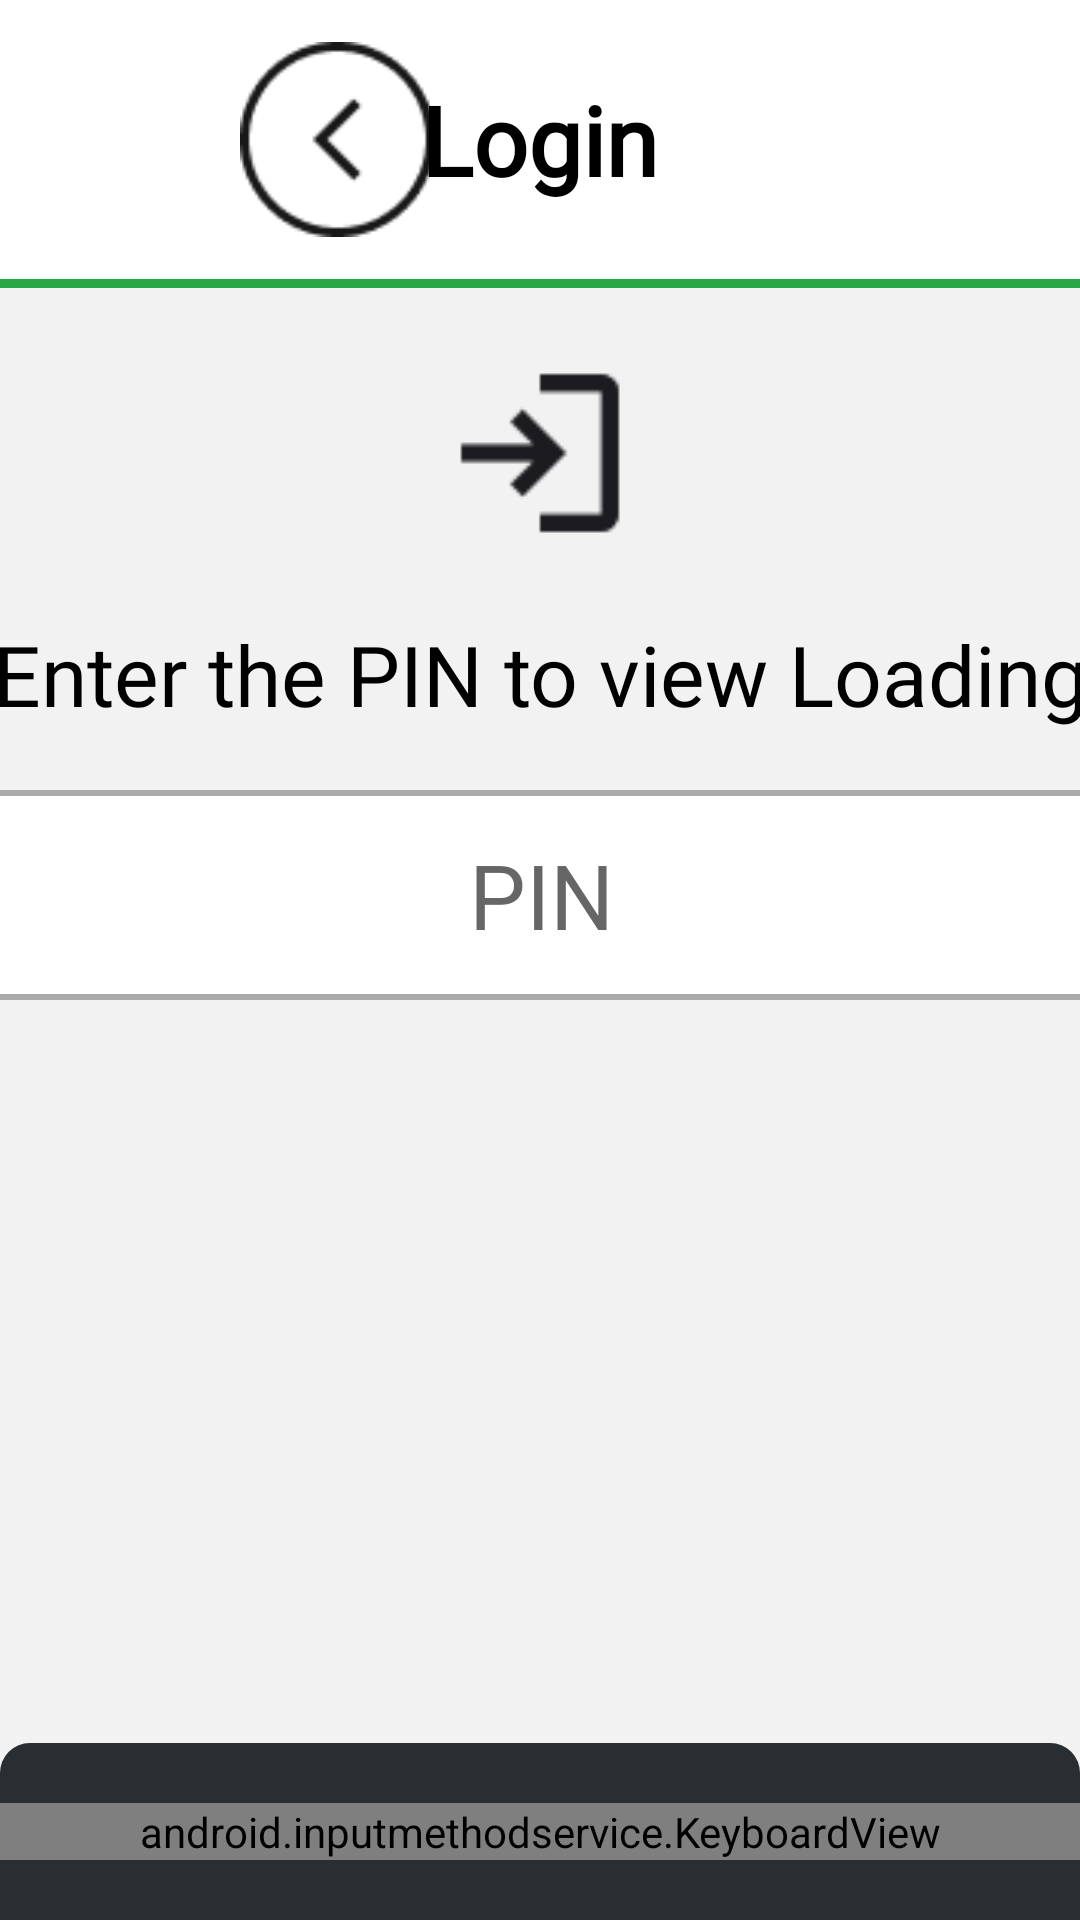

This screen was rendered from an Android layout file. Write that file and the resources it references.
<!-- AndroidManifest.xml: application theme Theme.SmartLockerAndroid -->
<!-- res/layout/activity_loading_area_r.xml -->
<?xml version="1.0" encoding="utf-8"?>
<RelativeLayout xmlns:android="http://schemas.android.com/apk/res/android"
    xmlns:app="http://schemas.android.com/apk/res-auto"
    xmlns:tools="http://schemas.android.com/tools"
    android:id="@+id/view_root"
    android:layout_width="match_parent"
    android:layout_height="match_parent"
    android:background="@color/gray_bg"
    tools:context=".ScanOrderActivity">

    <RelativeLayout
        android:id="@+id/relative"
        android:layout_width="match_parent"
        android:layout_height="wrap_content"
        android:background="@color/white"
        app:layout_constraintStart_toStartOf="parent"
        app:layout_constraintTop_toTopOf="parent">

        <ImageView
            android:id="@+id/close"
            android:layout_width="105dp"
            android:layout_height="85dp"
            android:paddingTop="10dp"
            android:paddingBottom="10dp"
            android:layout_centerVertical="true"
            android:layout_marginStart="60dp"
            android:src="@drawable/back_img"
            app:layout_constraintEnd_toEndOf="parent"
            app:layout_constraintTop_toTopOf="parent" />


        <TextView
            android:id="@+id/imgVw_home_logo"
            android:layout_width="wrap_content"
            android:layout_height="wrap_content"
            android:layout_centerInParent="true"
            android:layout_marginTop="25dp"
            android:layout_marginBottom="25dp"
            android:fontFamily="@font/figtree_bold"
            android:text="Login"
            android:textColor="@color/black"
            android:textSize="32sp"
            android:textStyle="bold" />


    </RelativeLayout>

    <View
        android:id="@+id/heart_beat_status"
        android:layout_width="match_parent"
        android:layout_height="3dp"
        android:layout_below="@+id/relative"
        android:background="@color/green"/>

    <androidx.constraintlayout.widget.ConstraintLayout
        android:layout_width="match_parent"
        android:layout_height="match_parent"
        android:layout_below="@+id/heart_beat_status">

        <ImageView
            android:id="@+id/tv_courier_title"
            android:layout_width="70dp"
            android:layout_height="70dp"
            android:layout_margin="20dp"
            android:src="@drawable/login_icon"
            app:layout_constraintEnd_toEndOf="parent"
            app:layout_constraintStart_toStartOf="parent"
            app:layout_constraintTop_toTopOf="parent" />


        <LinearLayout
            android:id="@+id/linear"
            android:layout_width="600dp"
            android:layout_height="wrap_content"
            android:layout_marginTop="20dp"
            android:gravity="center"
            android:orientation="vertical"
            app:layout_constraintEnd_toEndOf="parent"
            app:layout_constraintStart_toStartOf="parent"
            app:layout_constraintTop_toBottomOf="@id/tv_courier_title">

            <TextView
                android:id="@+id/tv_card_desc"
                android:layout_width="wrap_content"
                android:layout_height="wrap_content"
                android:fontFamily="@font/figtree_regular"
                android:text="Enter the PIN to view Loading"
                android:textColor="@color/black"
                android:textSize="28sp" />

            <EditText
                android:id="@+id/et_password_loading_are"
                android:layout_width="match_parent"
                android:layout_height="70dp"
                android:layout_marginTop="20dp"
                android:background="@drawable/edit_text_password_shape_new"
                android:ems="10"
                android:maxLines="1"
                android:focusableInTouchMode="true"
                android:fontFamily="@font/figtree_regular"
                android:gravity="center"
                android:hint="PIN"
                android:inputType="textPassword"
                android:textSize="30sp" />

        </LinearLayout>

    </androidx.constraintlayout.widget.ConstraintLayout>

    <LinearLayout
        android:id="@+id/ll_keyboard_father"
        android:layout_width="match_parent"
        android:layout_height="wrap_content"
        android:layout_alignParentBottom="true"
        android:background="@drawable/keyboard_bg"
        android:gravity="center"
        android:orientation="vertical"
        android:paddingTop="20dp"
        android:paddingBottom="20dp"
        app:layout_constraintBottom_toBottomOf="parent">

        <android.inputmethodservice.KeyboardView
            android:id="@+id/kv_keyboard"
            android:layout_width="match_parent"
            android:layout_height="wrap_content"
            android:background="#292E33"
            android:keyBackground="@drawable/key_curved_bg"
            android:keyTextColor="#000000"
            android:keyTextSize="26sp"
            android:shadowRadius="0.0" />
    </LinearLayout>


</RelativeLayout>
<!-- resources referenced by this layout -->
<resources>
  <color name="black">#FF000000</color>
  <color name="gray_bg">#F2F2F2</color>
  <color name="green">#28A745</color>
  <color name="white">#FFFFFFFF</color>
  <!-- drawable back_img: png bitmap (drawable, 1754 bytes) -->
  <!-- drawable edit_text_password_shape_new (drawable) -->
  <?xml version="1.0" encoding="utf-8"?>
  <shape xmlns:android="http://schemas.android.com/apk/res/android"
      android:shape="rectangle">
      <stroke
          android:width="2dp"
          android:color="#AAAAAA" />
      <solid android:color="@color/white" />
      <corners android:radius="10dp" />
  </shape>
  <!-- drawable keyboard_bg (drawable) -->
  <?xml version="1.0" encoding="utf-8"?>
  <shape xmlns:android="http://schemas.android.com/apk/res/android"
      android:shape="rectangle">
  
      <corners android:topLeftRadius="10dp" android:topRightRadius="10dp"/>
      <solid android:color="#292E33" />
  
  </shape>
  <!-- drawable login_icon: png bitmap (drawable, 646 bytes) -->
  <style name="Theme.SmartLockerAndroid" parent="Theme.AppCompat.Light.NoActionBar">
          
          
          
          <item name="colorOnPrimary">@color/white</item>
          
          <item name="colorSecondary">@color/teal_200</item>
          <item name="colorSecondaryVariant">@color/teal_700</item>
          <item name="colorOnSecondary">@color/black</item>
          
          
          
          <item name="android:screenOrientation">landscape</item>
  
          
          
          
      </style>
  <color name="teal_200">#FF03DAC5</color>
  <color name="teal_700">#FF018786</color>
</resources>
